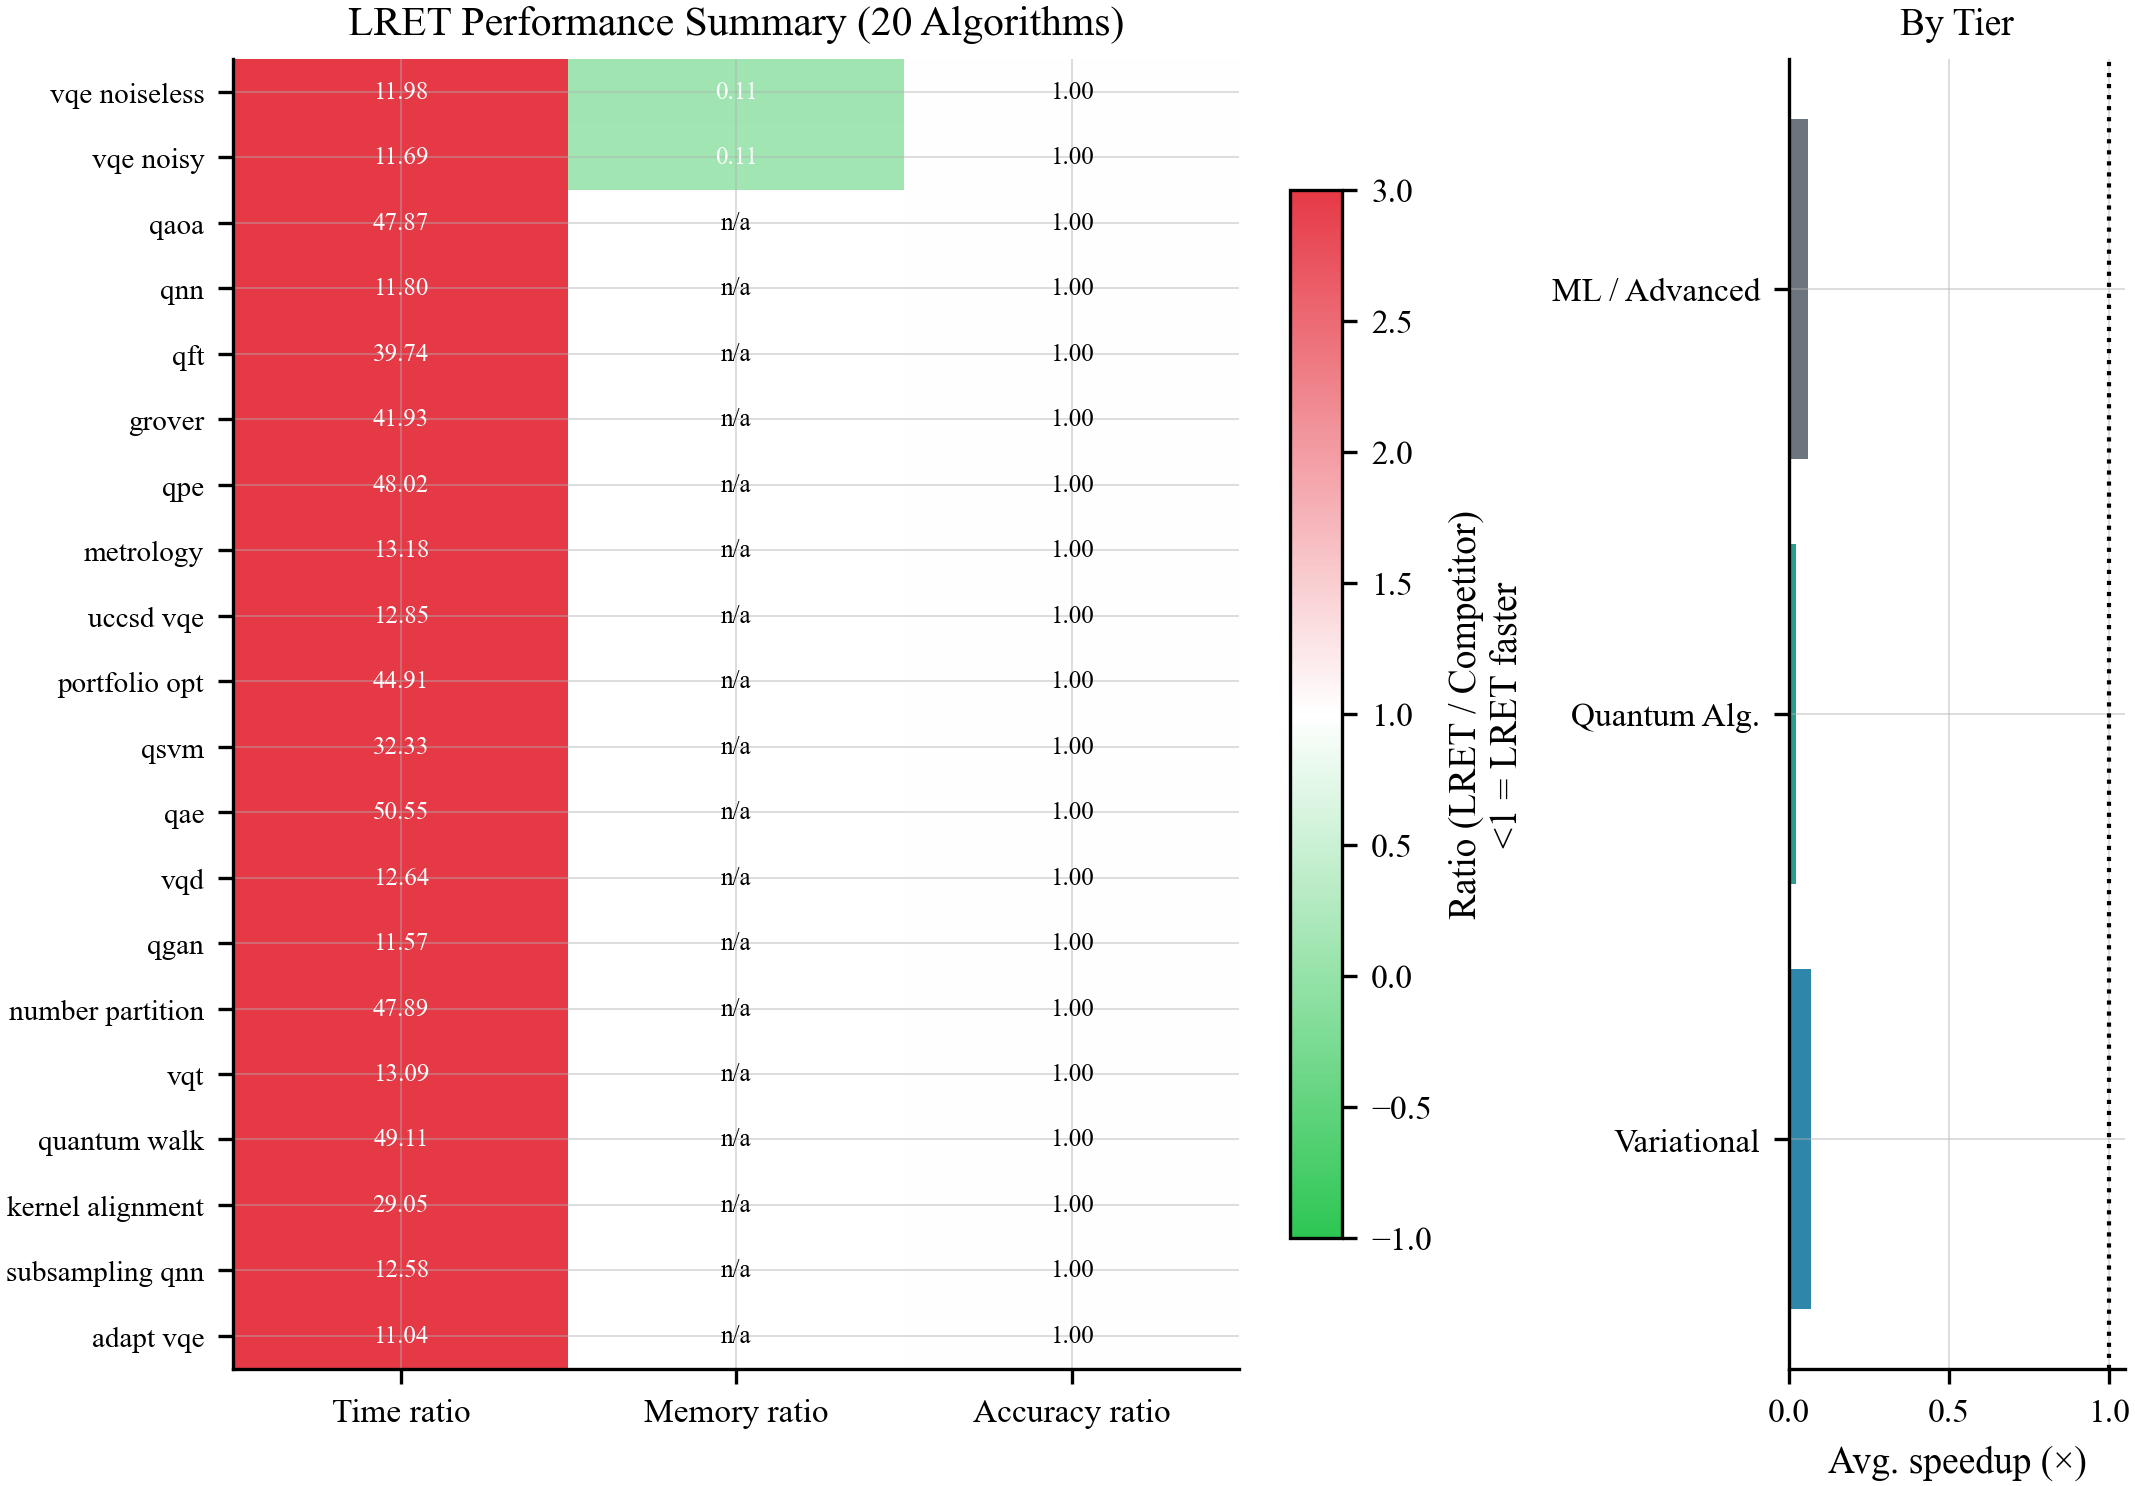

The file beside this chart, header and first rows:
algo, competitor, noisy, lret_mean_ms, comp_mean_ms, time_ratio, lret_peak_mb, comp_peak_mb, memory_ratio, accuracy_ratio, pvalue, simulated
vqe_noiseless, lightning.qubit, False, 564, 47.08, 11.98, 0.1597, 1.468, 0.1088, 1.0, 1.0, False
vqe_noisy, default.mixed, True, 562.7, 48.15, 11.69, 0.002048, 0.01843, 0.1111, 1, 1.0, False
qaoa, lightning.qubit, False, 531.9, 11.11, 47.87, 0.0, 0.0, nan, 1, 1.0, False
qnn, default.mixed, True, 559.1, 47.38, 11.8, 0.0, 0.0, nan, 1, 1.0, False
qft, lightning.qubit, False, 551.7, 13.88, 39.74, 0.0, 0.0, nan, 1, 1.0, False
grover, lightning.qubit, False, 503, 12, 41.93, 0.0, 0.0, nan, 1, 1.0, False
qpe, lightning.qubit, False, 541.4, 11.27, 48.02, 0.0, 0.0, nan, 1.0, 1.0, False
metrology, default.mixed, True, 617.6, 46.86, 13.18, 0.0, 0.0, nan, 1, 1.0, False
uccsd_vqe, default.mixed, True, 600.2, 46.72, 12.85, 0.0, 0.0, nan, 1, 1.0, False
portfolio_opt, lightning.qubit, False, 499.6, 11.13, 44.91, 0.0, 0.0, nan, 1, 1.0, False
qsvm, default.qubit, False, 535, 16.55, 32.33, 0.0, 0.0, nan, 1.0, 1.0, False
qae, lightning.qubit, False, 557.9, 11.04, 50.55, 0.0, 0.0, nan, 1.0, 1.0, False
vqd, default.mixed, True, 592.3, 46.85, 12.64, 0.002048, 0.0, nan, 1, 1.0, False
qgan, default.mixed, True, 543.8, 47.02, 11.57, 0.0, 0.0, nan, 1, 1.0, False
number_partition, lightning.qubit, False, 525.5, 10.97, 47.89, 0.0, 0.0, nan, 1.0, 1.0, False
vqt, default.mixed, True, 609.3, 46.55, 13.09, 0.002048, 0.0, nan, 1, 1.0, False
quantum_walk, lightning.qubit, False, 584.3, 11.9, 49.11, 0.0, 0.0, nan, 1.0, 1.0, False
kernel_alignment, default.qubit, False, 487.7, 16.79, 29.05, 0.0, 0.0, nan, 1.0, 1.0, False
subsampling_qnn, default.mixed, True, 585.3, 46.53, 12.58, 0.0, 0.0, nan, 1, 1.0, False
adapt_vqe, default.mixed, True, 523.6, 47.42, 11.04, 0.0, 0.0, nan, 1, 1.0, False
